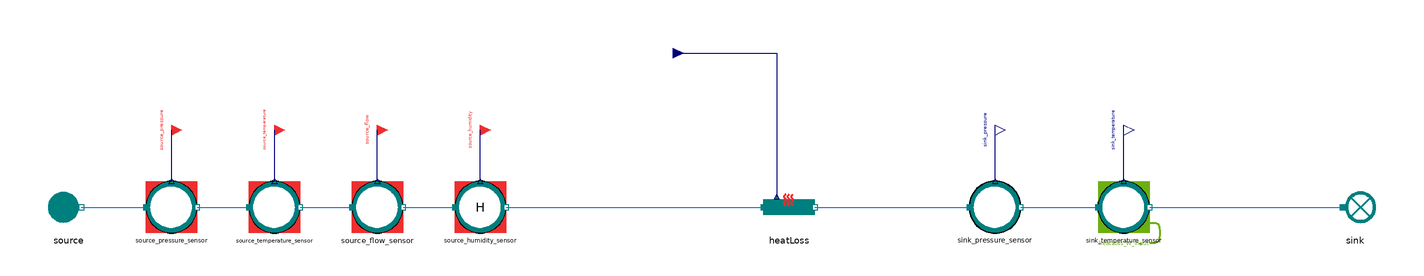

The component connection diagram of the Modelica model below, drawn from its own Placement and Line annotations.

model HeatLoss_direct
  "MML4 isolated HeatLoss direct test"
  extends MetroscopeModelingLibrary.Utilities.Icons.Tests.RefMoistAirTestIcon;
  MetroscopeModelingLibrary.RefMoistAir.Pipes.HeatLoss heatLoss
    annotation (Placement(transformation(extent={{-10,-10},{10,10}}, rotation=0, origin={0,0})));
  MetroscopeModelingLibrary.RefMoistAir.BoundaryConditions.Source source(
    P_0=110000,
    Q_0=50,
    T_0=293.15,
    h_0=40100)
    annotation (Placement(transformation(extent={{-10,-10},{10,10}}, rotation=0, origin={-280,0})));
  MetroscopeModelingLibrary.SensorsControl.RefMoistAir.PressureSensor source_pressure_sensor(
    sensor_function="BC",
    causality="",
    show_causality=true,
    P_start=1.1,
    signal_unit="barA",
    display_unit="barA",
    P_0=110000,
    Q_0=50,
    h_0=40100)
    annotation (Placement(transformation(extent={{-10,-10},{10,10}}, rotation=0, origin={-240,0})));
  MetroscopeModelingLibrary.Utilities.Interfaces.BoundaryCondition source_pressure
    annotation (Placement(transformation(extent={{-4,-4},{4,4}}, rotation=0, origin={-240,30}), iconTransformation(extent={{-140,220},{-100,260}})));
  MetroscopeModelingLibrary.SensorsControl.RefMoistAir.TemperatureSensor source_temperature_sensor(
    sensor_function="BC",
    causality="",
    show_causality=true,
    T_start=20,
    signal_unit="degC",
    display_unit="degC",
    P_0=110000,
    Q_0=50,
    h_0=40100,
    T_0=293.15)
    annotation (Placement(transformation(extent={{-10,-10},{10,10}}, rotation=0, origin={-200,0})));
  MetroscopeModelingLibrary.Utilities.Interfaces.BoundaryCondition source_temperature
    annotation (Placement(transformation(extent={{-4,-4},{4,4}}, rotation=0, origin={-200,30}), iconTransformation(extent={{-140,175},{-100,215}})));
  MetroscopeModelingLibrary.SensorsControl.RefMoistAir.FlowSensor source_flow_sensor(
    sensor_function="BC",
    causality="",
    show_causality=true,
    Q_start=50,
    signal_unit="kg/s",
    display_unit="kg/s",
    P_0=110000,
    Q_0=50,
    h_0=40100)
    annotation (Placement(transformation(extent={{-10,-10},{10,10}}, rotation=0, origin={-160,0})));
  MetroscopeModelingLibrary.Utilities.Interfaces.BoundaryCondition source_flow
    annotation (Placement(transformation(extent={{-4,-4},{4,4}}, rotation=0, origin={-160,30}), iconTransformation(extent={{-140,130},{-100,170}})));
  MetroscopeModelingLibrary.SensorsControl.RefMoistAir.RelativeHumiditySensor source_humidity_sensor(
    sensor_function="BC",
    causality="",
    show_causality=true,
    H_start=50,
    signal_unit="%",
    display_unit="%",
    P_0=110000,
    Q_0=50,
    h_0=40100)
    annotation (Placement(transformation(extent={{-10,-10},{10,10}}, rotation=0, origin={-120,0})));
  MetroscopeModelingLibrary.Utilities.Interfaces.BoundaryCondition source_humidity
    annotation (Placement(transformation(extent={{-4,-4},{4,4}}, rotation=0, origin={-120,30})));
  MetroscopeModelingLibrary.SensorsControl.RefMoistAir.PressureSensor sink_pressure_sensor(
    sensor_function="Unidentified",
    causality="",
    show_causality=true,
    P_start=1.1,
    signal_unit="barA",
    display_unit="barA",
    P_0=110000,
    Q_0=50,
    h_0=500000)
    annotation (Placement(transformation(extent={{-10,-10},{10,10}}, rotation=0, origin={80,0})));
  MetroscopeModelingLibrary.Utilities.Interfaces.Observable sink_pressure
    annotation (Placement(transformation(extent={{-4,-4},{4,4}}, rotation=0, origin={80,30}), iconTransformation(extent={{100,220},{140,260}})));
  MetroscopeModelingLibrary.SensorsControl.RefMoistAir.TemperatureSensor sink_temperature_sensor(
    sensor_function="Calibration",
    causality="heatLoss_W_input",
    show_causality=true,
    T_start=18,
    signal_unit="degC",
    display_unit="degC",
    P_0=109000,
    Q_0=50,
    h_0=500000,
    T_0=291.15)
    annotation (Placement(transformation(extent={{-10,-10},{10,10}}, rotation=0, origin={130,0})));
  MetroscopeModelingLibrary.Utilities.Interfaces.Observable sink_temperature
    annotation (Placement(transformation(extent={{-4,-4},{4,4}}, rotation=0, origin={130,30}), iconTransformation(extent={{100,175},{140,215}})));
  MetroscopeModelingLibrary.RefMoistAir.BoundaryConditions.Sink sink
    annotation (Placement(transformation(extent={{-10,-10},{10,10}}, rotation=0, origin={220,0})));
  MetroscopeModelingLibrary.Utilities.Interfaces.GenericReal heatLoss_W_input(
    start=-100500)
    annotation (Placement(transformation(extent={{-4,-4},{4,4}}, rotation=0, origin={-45,60})));
equation
  heatLoss_W_input = -100500;
  connect(source_pressure_sensor.P_sensor, source_pressure)
    annotation (Line(points={{-240,10},{-240,30}}, color={0,0,127}));
  connect(source.C_out, source_pressure_sensor.C_in)
    annotation (Line(points={{-275,0},{-250,0}}, color={28,108,200}));
  connect(source_temperature_sensor.T_sensor, source_temperature)
    annotation (Line(points={{-200,10},{-200,30}}, color={0,0,127}));
  connect(source_pressure_sensor.C_out, source_temperature_sensor.C_in)
    annotation (Line(points={{-230,0},{-210,0}}, color={28,108,200}));
  connect(source_flow_sensor.Q_sensor, source_flow)
    annotation (Line(points={{-160,10},{-160,30}}, color={0,0,127}));
  connect(source_temperature_sensor.C_out, source_flow_sensor.C_in)
    annotation (Line(points={{-190,0},{-170,0}}, color={28,108,200}));
  connect(source_humidity_sensor.H_sensor, source_humidity)
    annotation (Line(points={{-120,10},{-120,30}}, color={0,0,127}));
  connect(source_flow_sensor.C_out, source_humidity_sensor.C_in)
    annotation (Line(points={{-150,0},{-130,0}}, color={28,108,200}));
  connect(source_humidity_sensor.C_out, heatLoss.C_in)
    annotation (Line(points={{-110,0},{-10,0}}, color={28,108,200}));
  connect(sink_pressure_sensor.P_sensor, sink_pressure)
    annotation (Line(points={{80,10},{80,30}}, color={0,0,127}));
  connect(heatLoss.C_out, sink_pressure_sensor.C_in)
    annotation (Line(points={{10,0},{70,0}}, color={28,108,200}));
  connect(sink_temperature_sensor.T_sensor, sink_temperature)
    annotation (Line(points={{130,10},{130,30}}, color={0,0,127}));
  connect(sink_pressure_sensor.C_out, sink_temperature_sensor.C_in)
    annotation (Line(points={{90,0},{120,0}}, color={28,108,200}));
  connect(sink_temperature_sensor.C_out, sink.C_in)
    annotation (Line(points={{140,0},{215,0}}, color={28,108,200}));
  connect(heatLoss_W_input, heatLoss.W_input)
    annotation (Line(points={{-45,60},{-4.8,60},{-4.8,4}}, color={0,0,127}));
  annotation (experiment(StopTime=1,Tolerance=1e-6), Diagram(coordinateSystem(preserveAspectRatio=false,extent={{-360,-300},{400,300}})), Documentation(info="<html><p>Approved MML4 sensor/interface structure: AirCompressor and Metroscopia CCGT/NPP. Illustrative initialization point, not plant calibration. Constant supported faults only. No correction or retry after first Dymola attempt.</p><p></p></html>"));
end HeatLoss_direct;